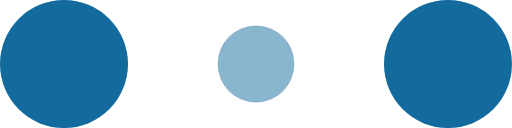
t = 0.00 s
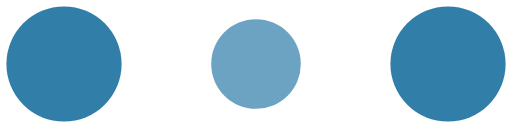
t = 0.10 s
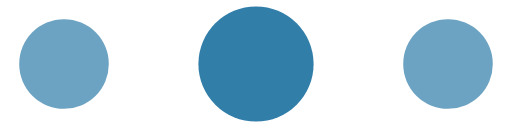
t = 0.30 s
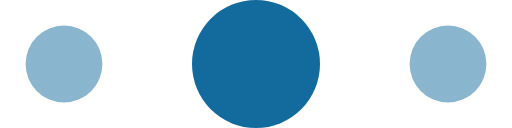
t = 0.40 s
t = 0.50 s: frame unchanged from t = 0.30 s, image omitted
t = 0.70 s: frame unchanged from t = 0.10 s, image omitted

The animated SVG that drew these frames (rendered in a browser with its animation timeline set to each time). Animation: 6 SMIL elements (animate=6); one cycle of 0.80 s, repeats indefinitely.

<!-- By Sam Herbert (@sherb), for everyone. More @ http://goo.gl/7AJzbL -->
<svg width="120" height="30" viewBox="0 0 120 30" xmlns="http://www.w3.org/2000/svg" fill="#136B9D">
    <circle cx="15" cy="15" r="15">
        <animate attributeName="r" from="15" to="15"
                 begin="0s" dur="0.8s"
                 values="15;9;15" calcMode="linear"
                 repeatCount="indefinite" />
        <animate attributeName="fill-opacity" from="1" to="1"
                 begin="0s" dur="0.8s"
                 values="1;.5;1" calcMode="linear"
                 repeatCount="indefinite" />
    </circle>
    <circle cx="60" cy="15" r="9" fill-opacity="0.3">
        <animate attributeName="r" from="9" to="9"
                 begin="0s" dur="0.8s"
                 values="9;15;9" calcMode="linear"
                 repeatCount="indefinite" />
        <animate attributeName="fill-opacity" from="0.5" to="0.5"
                 begin="0s" dur="0.8s"
                 values=".5;1;.5" calcMode="linear"
                 repeatCount="indefinite" />
    </circle>
    <circle cx="105" cy="15" r="15">
        <animate attributeName="r" from="15" to="15"
                 begin="0s" dur="0.8s"
                 values="15;9;15" calcMode="linear"
                 repeatCount="indefinite" />
        <animate attributeName="fill-opacity" from="1" to="1"
                 begin="0s" dur="0.8s"
                 values="1;.5;1" calcMode="linear"
                 repeatCount="indefinite" />
    </circle>
</svg>
